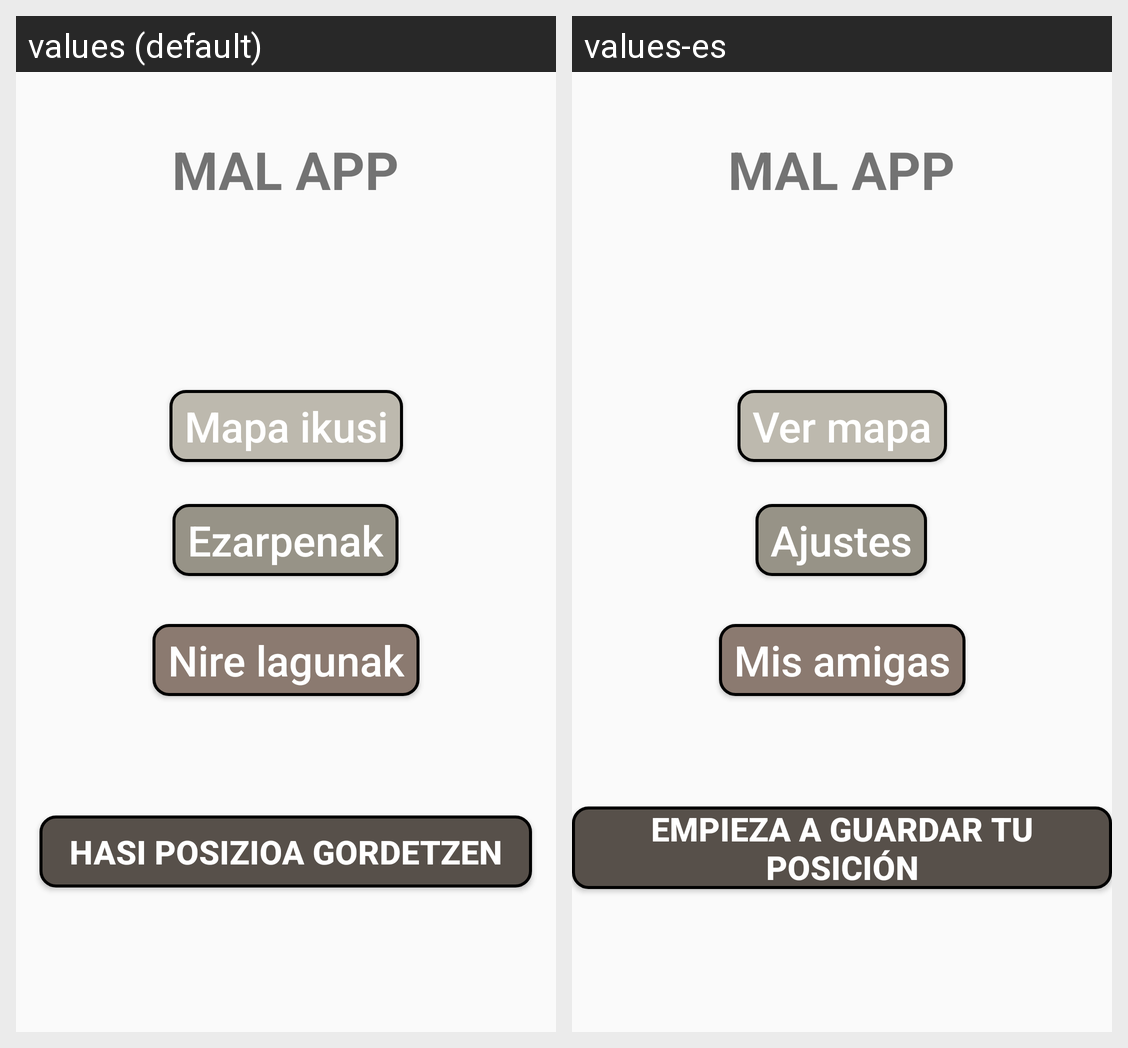

Strings drawn on this Android screen and how each of the app's shown locales translates them:
Android screen res/layout/activity_home.xml rendered under 2 locales, left to right: values (default), values-es. Device: Nexus 5 (rendered at 1080×1920; each locale shown at half size, 540×960, under a caption strip naming it); theme Theme.MALIratiPrieto.
Strings drawn on this screen, with the default value and each locale's value (text and hints the layout hard-codes, and strings that could not be matched under every locale, appear in the picture but are not listed):

viewMap
  values: Mapa ikusi
  values-es: Ver mapa

changeSettings
  values: Ezarpenak
  values-es: Ajustes

changeConUsers
  values: Nire lagunak
  values-es: Mis amigas

savePos
  values: Hasi posizioa gordetzen
  values-es: Empieza a guardar tu posición
